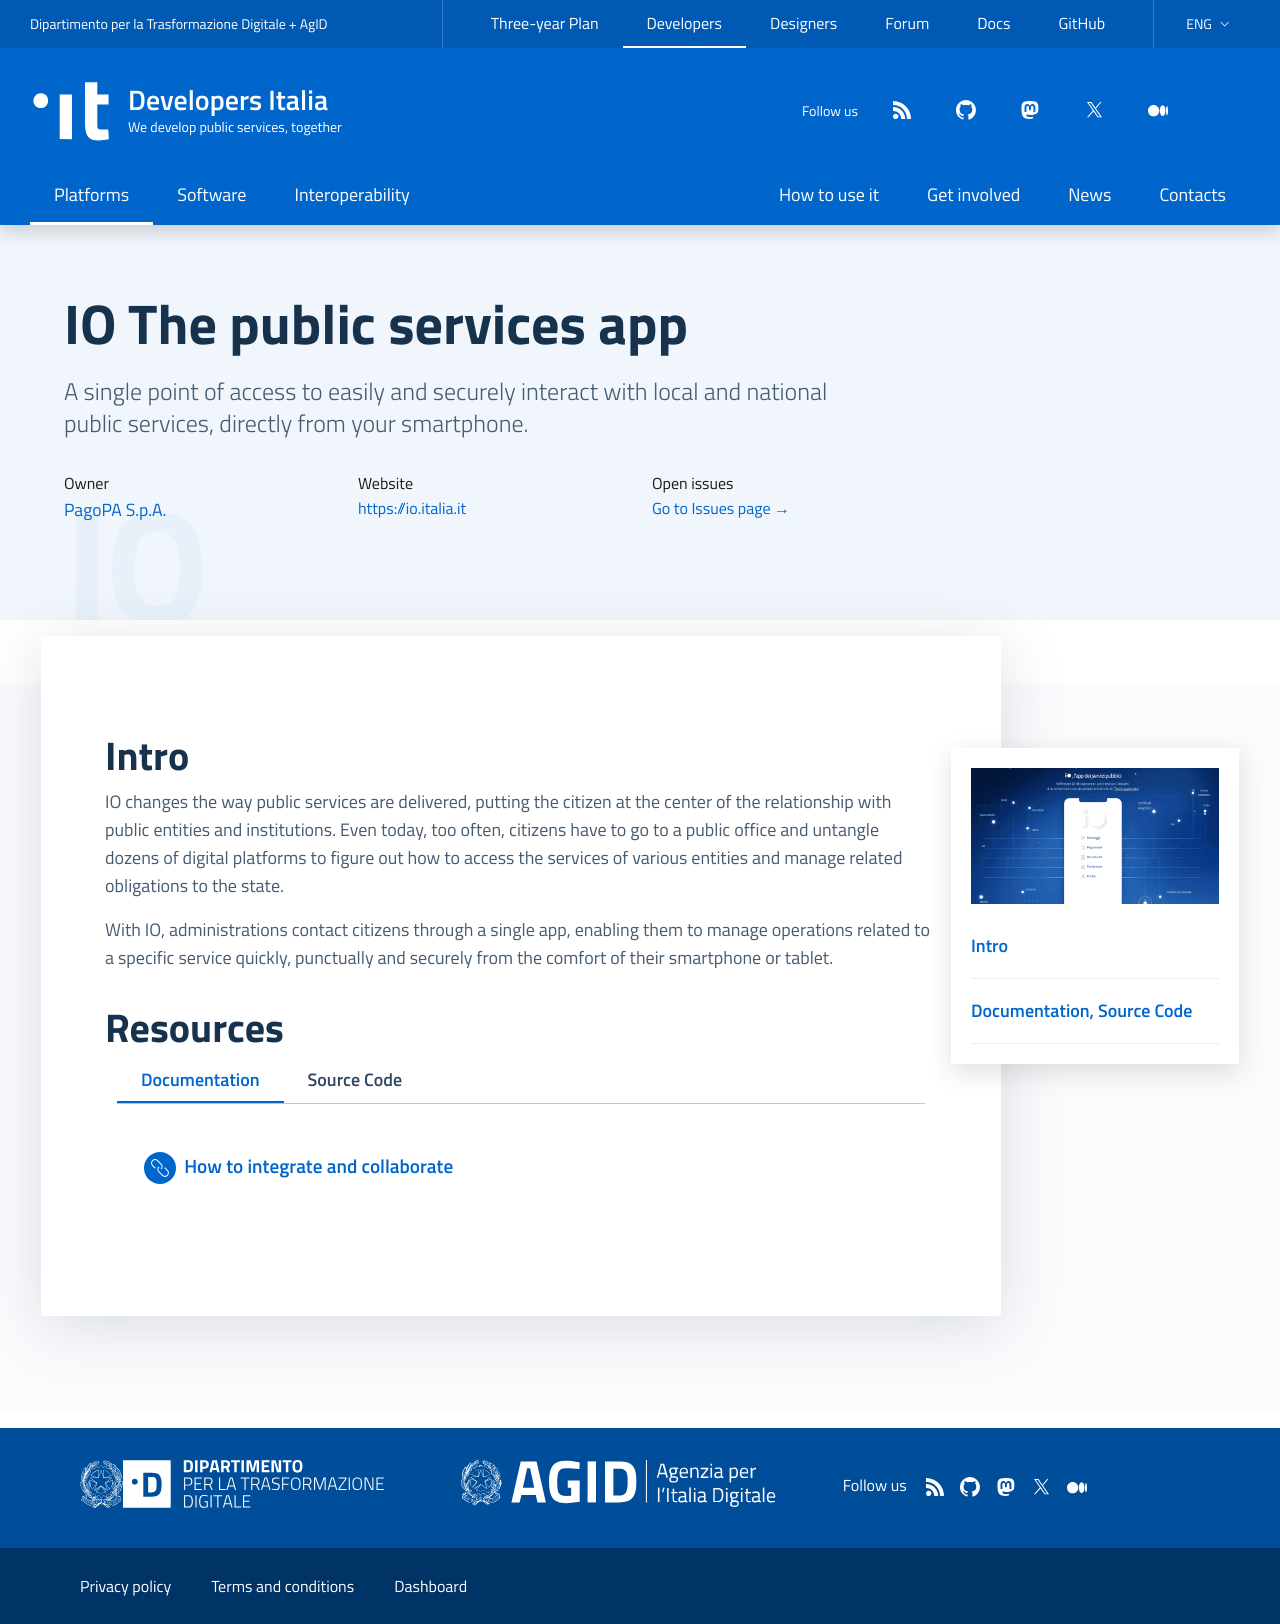

repository: italia/developers.italia.it · page: en/io/index.html · generator: jekyll

---
title: IO
subtitle: The public services app
logo: /assets/images/logo-io@2x.png
external_website: https://io.italia.it
payoff: The public services app
description: A single point of access to easily and securely interact with local and national public services, directly from your smartphone.
owners:
    - name: PagoPA S.p.A.
      url: https://www.pagopa.it/
lang: en
ref:
  it: /it/io
order: 4
highlight: true
comingsoon: false
layout: platform
resources:
    - Documentation:
        - title: How to integrate and collaborate
          icon: link
          url: https://io.italia.it/sviluppatori/
          desc:
    - Source Code:
        - title: IO App Source Code
          icon: github
          url: https://github.com/pagopa/io-app
          desc:
---

## Intro

IO changes the way public services are delivered, putting the citizen at the center of the relationship with public entities and institutions. Even today, too often, citizens have to go to a public office and untangle dozens of digital platforms to figure out how to access the services of various entities and manage related obligations to the state. 

With IO, administrations contact citizens through a single app, enabling them to manage operations related to a specific service quickly, punctually and securely from the comfort of their smartphone or tablet.
